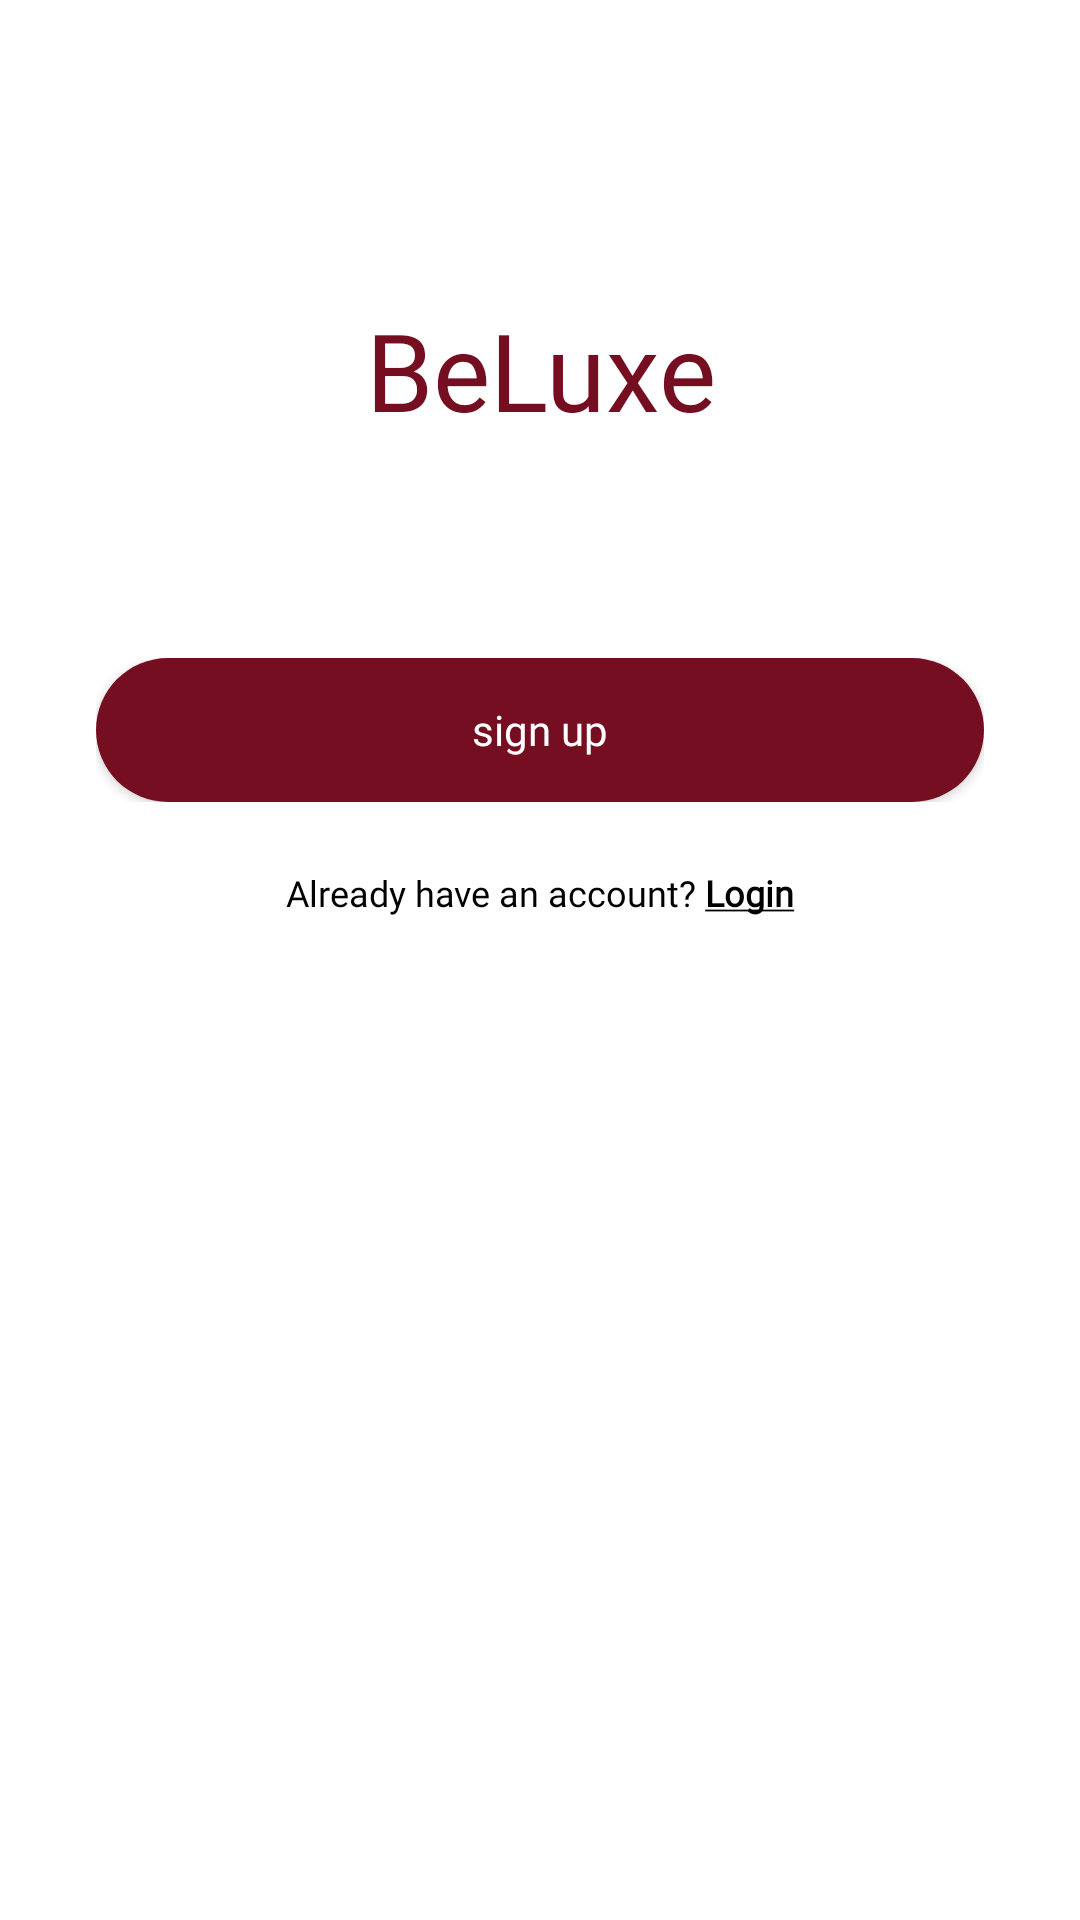

Reconstruct the res/layout file that produces this screen, plus the resources it refers to.
<!-- AndroidManifest.xml: application theme Theme.BeLuxe_App -->
<!-- res/layout/activity_main.xml -->
<?xml version="1.0" encoding="utf-8"?>
<androidx.constraintlayout.widget.ConstraintLayout xmlns:android="http://schemas.android.com/apk/res/android"
    xmlns:app="http://schemas.android.com/apk/res-auto"
    xmlns:tools="http://schemas.android.com/tools"
    android:layout_width="match_parent"
    android:layout_height="match_parent"
    android:background="@color/white"
    tools:context=".MainActivity">

    <LinearLayout
        android:layout_width="match_parent"
        android:layout_height="match_parent"
        android:layout_marginStart="32dp"
        android:layout_marginEnd="32dp"
        android:orientation="vertical"
        app:layout_constraintBottom_toBottomOf="parent"
        app:layout_constraintEnd_toEndOf="parent"
        app:layout_constraintStart_toStartOf="parent"
        app:layout_constraintTop_toTopOf="parent">

        <LinearLayout
            android:layout_width="match_parent"
            android:layout_height="wrap_content"
            android:layout_marginTop="99dp"
            android:orientation="horizontal">

            <TextView
                android:id="@+id/appLogoText2"
                android:layout_width="0dp"
                android:layout_height="wrap_content"
                android:layout_weight="1"
                android:fontFamily="@font/playfairdisplay_bold"
                android:text="@string/app_name"
                android:textAlignment="center"
                android:textColor="@color/red"
                android:textSize="36sp" />
        </LinearLayout>

        <LinearLayout
            android:layout_width="match_parent"
            android:layout_height="wrap_content"
            android:layout_marginTop="72dp"
            android:orientation="horizontal">

            <Button
                android:id="@+id/goSignUpButton"
                android:layout_width="0dp"
                android:layout_height="wrap_content"
                android:layout_weight="1"
                android:background="@drawable/button_background"
                android:fontFamily="@font/poppins_bold"
                android:paddingTop="6dp"
                android:paddingBottom="6dp"
                android:text="@string/signup_btn"
                android:textAllCaps="false"
                android:textColor="@color/white"
                android:textSize="14sp"
                app:backgroundTint="@color/red" />
        </LinearLayout>

        <LinearLayout
            android:layout_width="match_parent"
            android:layout_height="wrap_content"
            android:layout_marginTop="12dp"
            android:orientation="horizontal">

            <LinearLayout
                android:layout_width="match_parent"
                android:layout_height="wrap_content"
                android:layout_marginTop="10dp"
                android:orientation="horizontal">

                <TextView
                    android:id="@+id/haveAccountButton"
                    android:layout_width="0dp"
                    android:layout_height="wrap_content"
                    android:layout_weight="1"
                    android:fontFamily="@font/poppins_regular"
                    android:text="@string/have_account_btn"
                    android:textAlignment="center"
                    android:textColor="@color/black"
                    android:textSize="12sp"
                    android:background="?android:attr/selectableItemBackground"/>


            </LinearLayout>

        </LinearLayout>

    </LinearLayout>
</androidx.constraintlayout.widget.ConstraintLayout>
<!-- resources referenced by this layout -->
<resources>
  <color name="black">#FF000000</color>
  <color name="red">#750E21</color>
  <color name="white">#FFFFFFFF</color>
  <!-- drawable button_background (drawable) -->
  <?xml version="1.0" encoding="utf-8"?>
  <shape xmlns:android="http://schemas.android.com/apk/res/android"
      android:shape="rectangle">
  
      <solid android:color="@color/red"/>
      <corners android:radius="50dp"/>
  
  </shape>
  <string name="app_name">BeLuxe</string>
  <string name="have_account_btn">Already have an account? <b><u>Login</u></b></string>
  <string name="signup_btn">sign up</string>
  <style name="Theme.BeLuxe_App" parent="Base.Theme.BeLuxe_App" />
  <style name="Base.Theme.BeLuxe_App" parent="Theme.MaterialComponents.NoActionBar">
          
          
      </style>
</resources>
